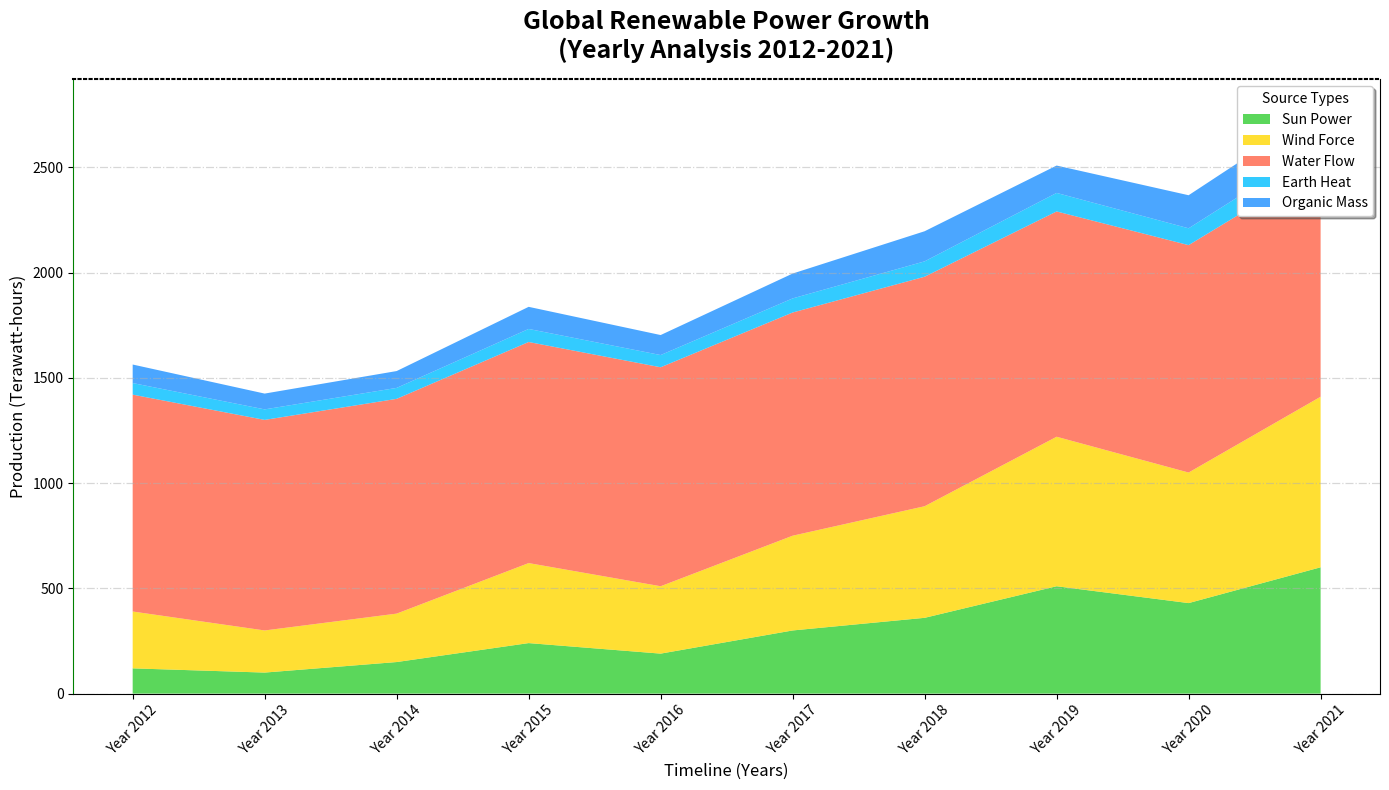

This chart was generated by the following Python code:
import matplotlib.pyplot as plt
import numpy as np

years = np.arange(2012, 2022)

solar = np.array([120, 100, 150, 240, 190, 300, 360, 510, 430, 600])  # Altered slightly within range
wind = np.array([270, 200, 230, 380, 320, 450, 530, 710, 620, 810])  # Altered slightly within range
hydro = np.array([1030, 1000, 1020, 1050, 1040, 1060, 1090, 1070, 1080, 1100])  # Altered slightly within range
geothermal = np.array([55, 50, 52, 62, 58, 67, 73, 88, 80, 97])  # Altered slightly within range
biomass = np.array([88, 75, 80, 105, 95, 118, 143, 130, 157, 172])  # Altered slightly within range

energy_sources = np.vstack([solar, wind, hydro, geothermal, biomass])

colors = ['#32CD32', '#FFD700', '#FF6347', '#00BFFF', '#1E90FF']

fig, ax = plt.subplots(figsize=(14, 8))

ax.stackplot(years, energy_sources, labels=['Sun Power', 'Wind Force', 'Water Flow', 'Earth Heat', 'Organic Mass'], colors=colors, alpha=0.8)

ax.set_title('Global Renewable Power Growth\n(Yearly Analysis 2012-2021)', fontsize=18, fontweight='heavy', pad=15)
ax.set_xlabel('Timeline (Years)', fontsize=12)
ax.set_ylabel('Production (Terawatt-hours)', fontsize=12)

ax.legend(loc='upper right', title='Source Types', fontsize=10, shadow=True, frameon=True, fancybox=True)

ax.set_xticks(years)
ax.set_xticklabels([f'Year {year}' for year in years], fontsize=10, rotation=45)

ax.yaxis.grid(True, linestyle='-.', linewidth=0.9, alpha=0.5)

ax.spines['top'].set_linestyle(':')
ax.spines['top'].set_linewidth(1.5)
ax.spines['left'].set_color('green')

plt.tight_layout()

plt.show()
